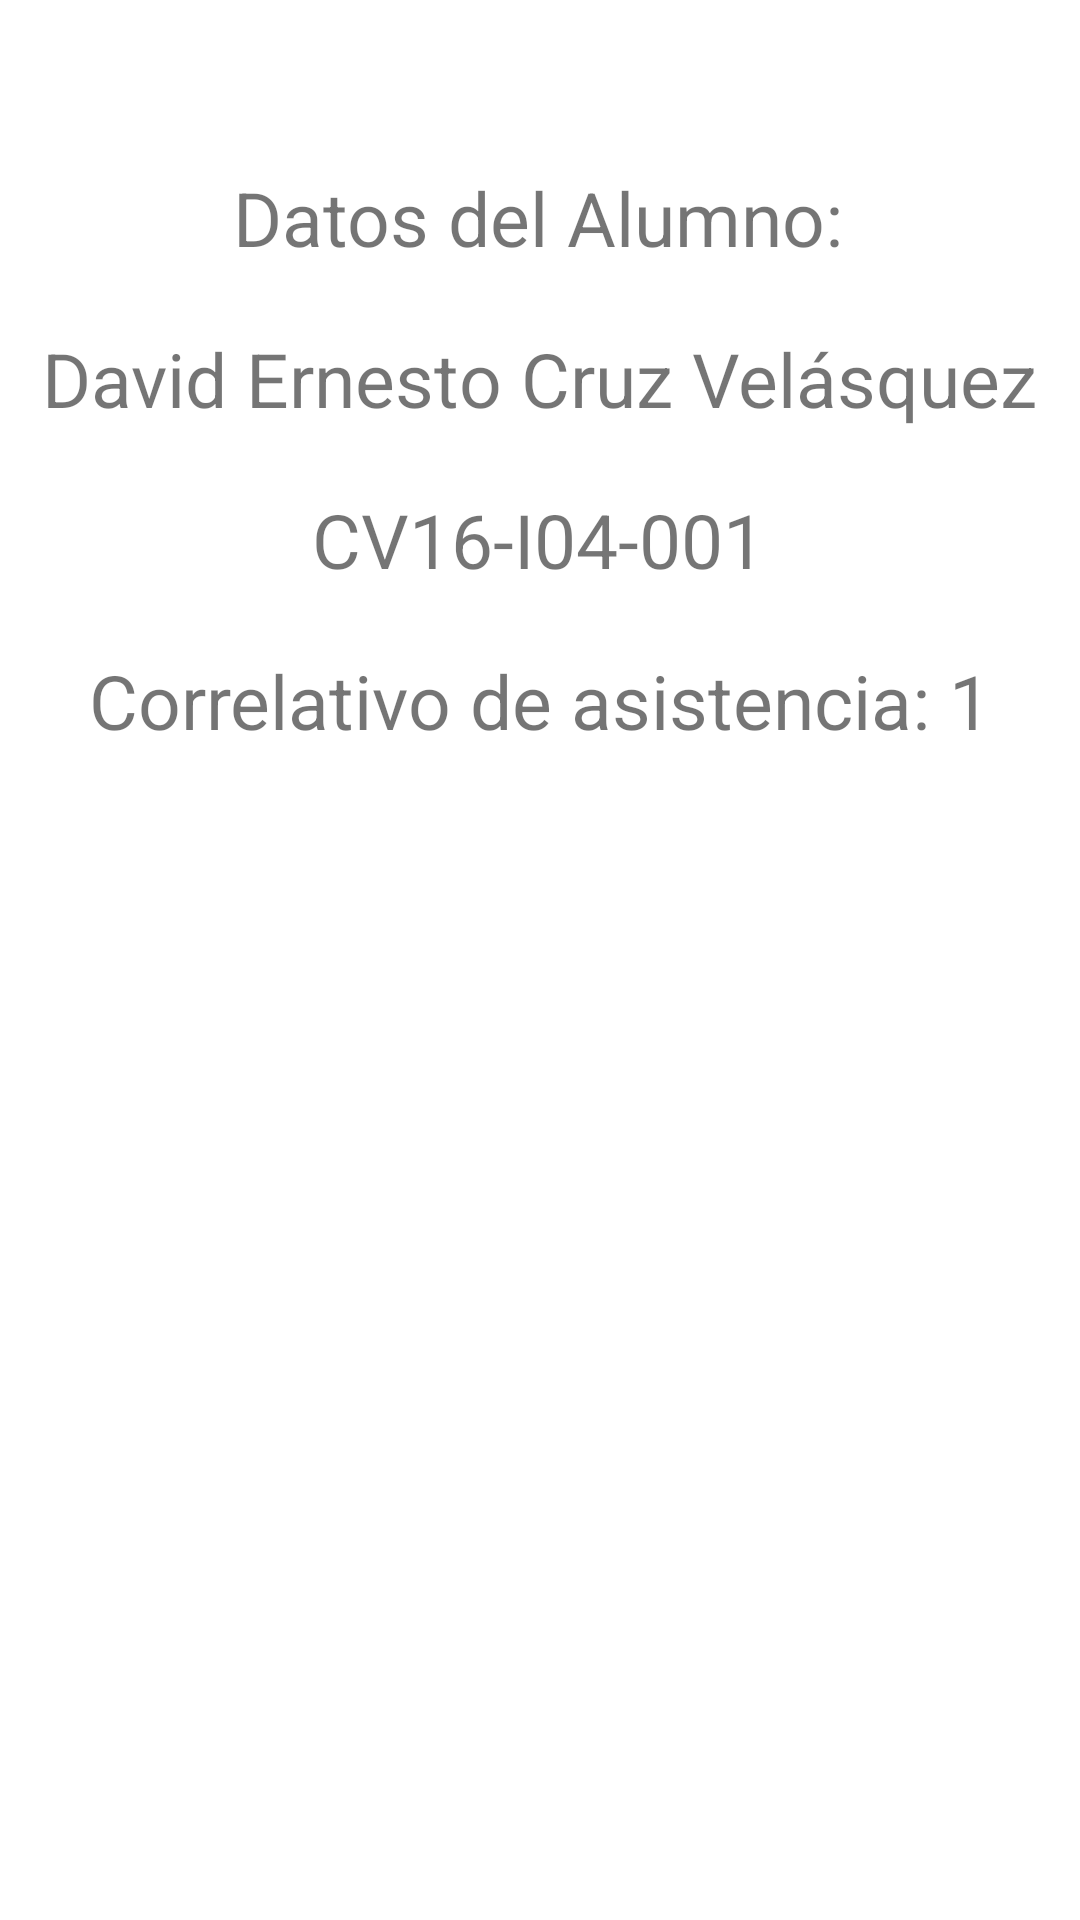

This screen was rendered from an Android layout file. Write that file and the resources it references.
<!-- AndroidManifest.xml: application theme Theme.Guia1LabPrograMoviles -->
<!-- res/layout/activity_data.xml -->
<?xml version="1.0" encoding="utf-8"?>
<androidx.constraintlayout.widget.ConstraintLayout xmlns:android="http://schemas.android.com/apk/res/android"
    xmlns:app="http://schemas.android.com/apk/res-auto"
    xmlns:tools="http://schemas.android.com/tools"
    android:layout_width="match_parent"
    android:layout_height="match_parent"
    tools:context=".DataActivity">

    <TextView
        android:id="@+id/textView2"
        android:layout_width="wrap_content"
        android:layout_height="wrap_content"
        android:layout_marginTop="25dp"
        android:textSize="25dp"
        android:text="Datos del Alumno:"
        app:layout_constraintBottom_toBottomOf="parent"
        app:layout_constraintEnd_toEndOf="parent"
        app:layout_constraintHorizontal_bias="0.497"
        app:layout_constraintStart_toStartOf="parent"
        app:layout_constraintTop_toTopOf="parent"
        app:layout_constraintVertical_bias="0.053" />

    <TextView
        android:id="@+id/textView3"
        android:layout_width="wrap_content"
        android:layout_height="wrap_content"
        android:layout_marginTop="20dp"
        android:text="David Ernesto Cruz Velásquez"
        android:textSize="25dp"
        app:layout_constraintEnd_toEndOf="parent"
        app:layout_constraintStart_toStartOf="parent"
        app:layout_constraintTop_toBottomOf="@+id/textView2" />

    <TextView
        android:id="@+id/textView4"
        android:layout_width="wrap_content"
        android:layout_height="wrap_content"
        android:layout_marginTop="20dp"
        android:text="CV16-I04-001"
        android:textSize="25dp"
        app:layout_constraintEnd_toEndOf="parent"
        app:layout_constraintHorizontal_bias="0.498"
        app:layout_constraintStart_toStartOf="parent"
        app:layout_constraintTop_toBottomOf="@+id/textView3" />

    <TextView
        android:id="@+id/textView5"
        android:layout_width="wrap_content"
        android:layout_height="wrap_content"
        android:layout_marginTop="20dp"
        android:text="Correlativo de asistencia: 1"
        android:textSize="25dp"
        app:layout_constraintEnd_toEndOf="parent"
        app:layout_constraintStart_toStartOf="parent"
        app:layout_constraintTop_toBottomOf="@+id/textView4" />

</androidx.constraintlayout.widget.ConstraintLayout>
<!-- resources referenced by this layout -->
<resources>
  <style name="Theme.Guia1LabPrograMoviles" parent="Theme.MaterialComponents.DayNight.DarkActionBar">
          
          <item name="colorPrimary">@color/softblue</item>
          <item name="colorPrimaryVariant">@color/hardblue</item>
          <item name="colorOnPrimary">@color/white</item>
          
          <item name="colorSecondary">@color/lightteal</item>
          <item name="colorSecondaryVariant">@color/hardteal</item>
          <item name="colorOnSecondary">@color/black</item>
          
          <item name="android:statusBarColor" tools:targetApi="l">?attr/colorPrimaryVariant</item>
          
      </style>
  <color name="softblue">#3F51B5</color>
  <color name="hardblue">#2F3DA6</color>
  <color name="white">#FFFFFFFF</color>
  <color name="lightteal">#FF03DAC5</color>
  <color name="hardteal">#FF018786</color>
  <color name="black">#FF000000</color>
</resources>
